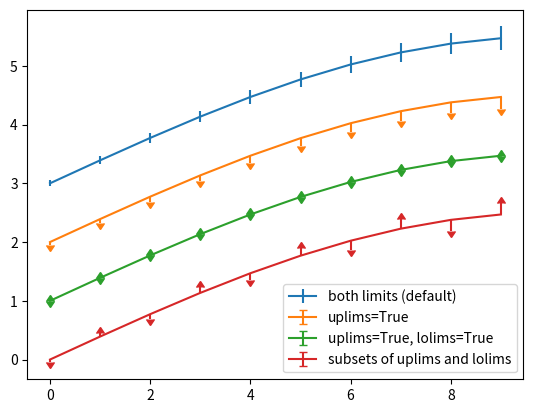
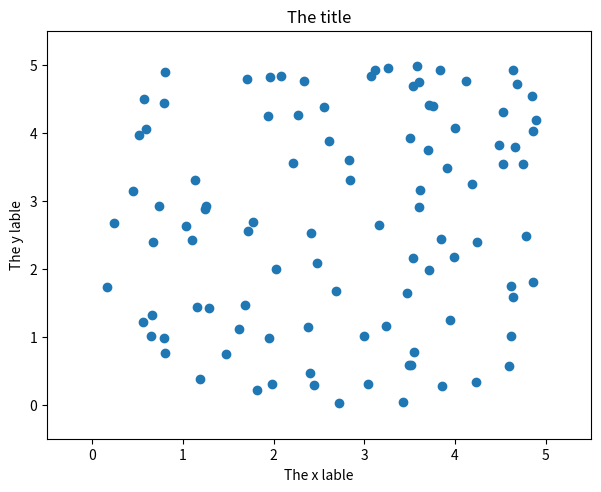

Write Python code to recreate these figures, in order.
#!/usr/bin/env python
# -*- coding: utf-8 -*-

'''
Date        : Fri Dec  4 13:54:00 CET 2020
[redacted]
Description : Simple reminder-training example.

'''

import numpy as np
import math
import matplotlib.pyplot as plt

def printinfo(func):
    def wrapper():
        print("")
        print("Simple reminder-training example. Function name : {} --> ".format(func.__name__))
        func()
    return wrapper

@printinfo
def plot_errorbar():
    fig = plt.figure()
    x = np.arange(10)
    y = 2.5 * np.sin(x / 20 * np.pi)
    yerr = np.linspace(0.05, 0.2, 10)
    
    plt.errorbar(x, y + 3, yerr=yerr, label='both limits (default)')
    
    plt.errorbar(x, y + 2, yerr=yerr, uplims=True, label='uplims=True')
    
    plt.errorbar(x, y + 1, yerr=yerr, uplims=True, lolims=True,
                 label='uplims=True, lolims=True')
    
    upperlimits = [True, False] * 5
    lowerlimits = [False, True] * 5
    plt.errorbar(x, y, yerr=yerr, uplims=upperlimits, lolims=lowerlimits,
                 label='subsets of uplims and lolims')
    
    plt.legend(loc='lower right')    
    
    plt.show()

@printinfo
def plot_scatter():
    
    np.random.seed(19680801)
    x = np.random.random(100)*5
    y = np.random.random(100)*5

    fig = plt.figure(num=None, figsize=None, dpi=None, facecolor=None,
                     edgecolor=None, frameon=True, clear=False)
    ax = fig.add_axes([0.1, 0.1, 0.85, 0.85])
    
    plt.scatter(x, y, s=None, c=None, marker=None, cmap=None, norm=None,
                vmin=None, vmax=None, alpha=None, linewidths=None,
                edgecolors=None, plotnonfinite=False, data=None)

    plt.title('The title')
    plt.xlim(-0.5, 5.5)
    plt.ylim(-0.5, 5.5)
    plt.xlabel('The x lable')
    plt.ylabel('The y lable')
    plt.show()
    
def main():
    plot_errorbar()
    plot_scatter()
    
if __name__ == "__main__":
    main()
